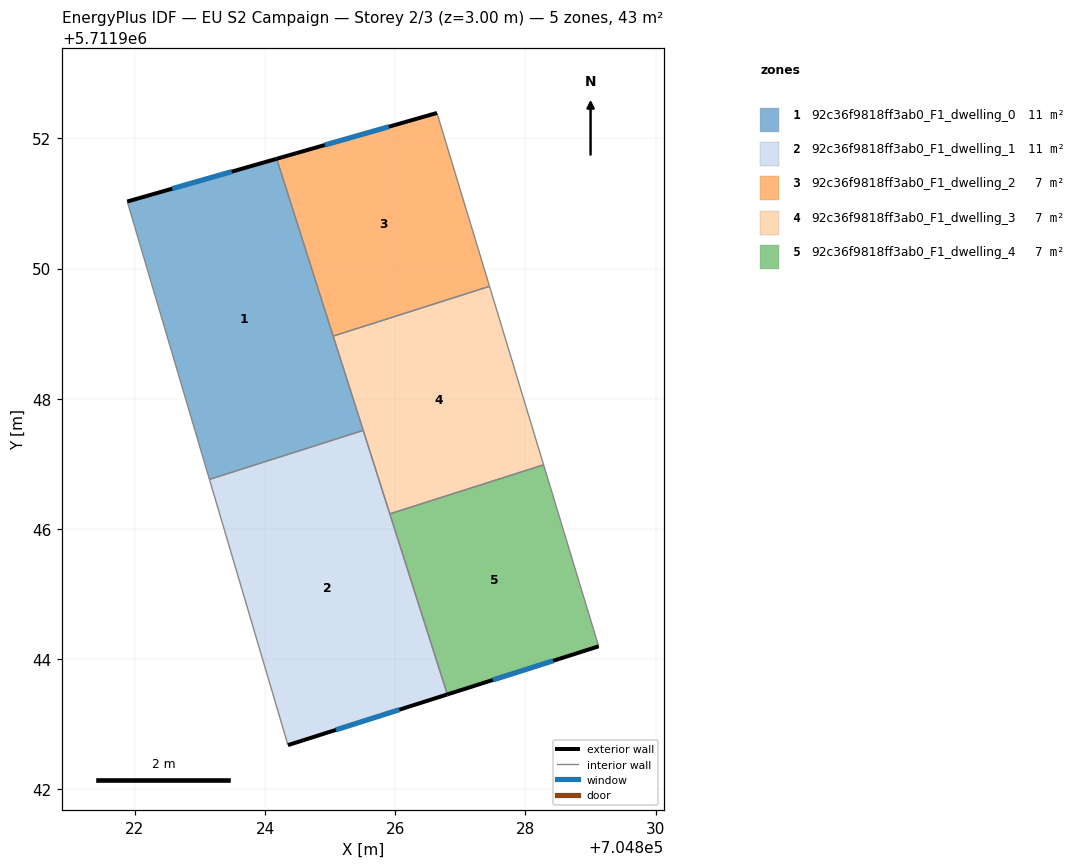
=== STOREY PLAN SPEC (per zone: floor XY polygon, exterior-wall plan segments, windows/doors) ===
zone 1: 92c36f9818ff3ab0_F1_dwelling_0  (10.7 m²)
  floor: (704825.51, 5711947.51) (704824.18, 5711951.69) (704821.88, 5711951.03) (704823.15, 5711946.76)
  exterior wall: (704821.88, 5711951.03) – (704824.18, 5711951.69)  [2.4 m]
    window: (704822.57, 5711951.23) – (704823.49, 5711951.49)  [1.1 m²]
  interior walls: 4
zone 2: 92c36f9818ff3ab0_F1_dwelling_1  (10.7 m²)
  floor: (704826.80, 5711943.46) (704825.51, 5711947.51) (704823.15, 5711946.76) (704824.35, 5711942.68)
  exterior wall: (704826.80, 5711943.46) – (704824.35, 5711942.68)  [2.6 m]
    window: (704826.06, 5711943.22) – (704825.09, 5711942.91)  [1.2 m²]
  interior walls: 4
zone 3: 92c36f9818ff3ab0_F1_dwelling_2  (7.2 m²)
  floor: (704827.45, 5711949.73) (704826.64, 5711952.39) (704824.18, 5711951.69) (704825.05, 5711948.96)
  exterior wall: (704824.18, 5711951.69) – (704826.64, 5711952.39)  [2.6 m]
    window: (704824.92, 5711951.90) – (704825.90, 5711952.18)  [1.2 m²]
  interior walls: 3
zone 4: 92c36f9818ff3ab0_F1_dwelling_3  (7.2 m²)
  floor: (704828.28, 5711946.99) (704827.45, 5711949.73) (704825.05, 5711948.96) (704825.92, 5711946.23)
  interior walls: 5
zone 5: 92c36f9818ff3ab0_F1_dwelling_4  (7.2 m²)
  floor: (704829.13, 5711944.20) (704828.28, 5711946.99) (704825.92, 5711946.23) (704826.80, 5711943.46)
  exterior wall: (704829.13, 5711944.20) – (704826.80, 5711943.46)  [2.4 m]
    window: (704828.43, 5711943.97) – (704827.50, 5711943.68)  [1.2 m²]
  interior walls: 3

=== DERIVED (storey summary) ===
Building: EU S2 Campaign
Storey: 2 of 3  (floor level z = 3.00 m)
Storey gross floor area: 43.0 m²
Zones on this storey: 5
  - 92c36f9818ff3ab0_F1_dwelling_0: floor 10.7 m²; exterior wall 2.4 m (7.2 m²); 1 window(s) 1.1 m²; WWR 15.9%
  - 92c36f9818ff3ab0_F1_dwelling_1: floor 10.7 m²; exterior wall 2.6 m (7.7 m²); 1 window(s) 1.2 m²; WWR 15.9%
  - 92c36f9818ff3ab0_F1_dwelling_2: floor 7.2 m²; exterior wall 2.6 m (7.7 m²); 1 window(s) 1.2 m²; WWR 15.9%
  - 92c36f9818ff3ab0_F1_dwelling_3: floor 7.2 m²
  - 92c36f9818ff3ab0_F1_dwelling_4: floor 7.2 m²; exterior wall 2.4 m (7.3 m²); 1 window(s) 1.2 m²; WWR 15.9%
Zone adjacency (shared interzone walls):
  - 92c36f9818ff3ab0_F1_dwelling_0 ↔ 92c36f9818ff3ab0_F1_dwelling_1
  - 92c36f9818ff3ab0_F1_dwelling_0 ↔ 92c36f9818ff3ab0_F1_dwelling_2
  - 92c36f9818ff3ab0_F1_dwelling_0 ↔ 92c36f9818ff3ab0_F1_dwelling_3
  - 92c36f9818ff3ab0_F1_dwelling_1 ↔ 92c36f9818ff3ab0_F1_dwelling_3
  - 92c36f9818ff3ab0_F1_dwelling_1 ↔ 92c36f9818ff3ab0_F1_dwelling_4
  - 92c36f9818ff3ab0_F1_dwelling_2 ↔ 92c36f9818ff3ab0_F1_dwelling_3
  - 92c36f9818ff3ab0_F1_dwelling_3 ↔ 92c36f9818ff3ab0_F1_dwelling_4